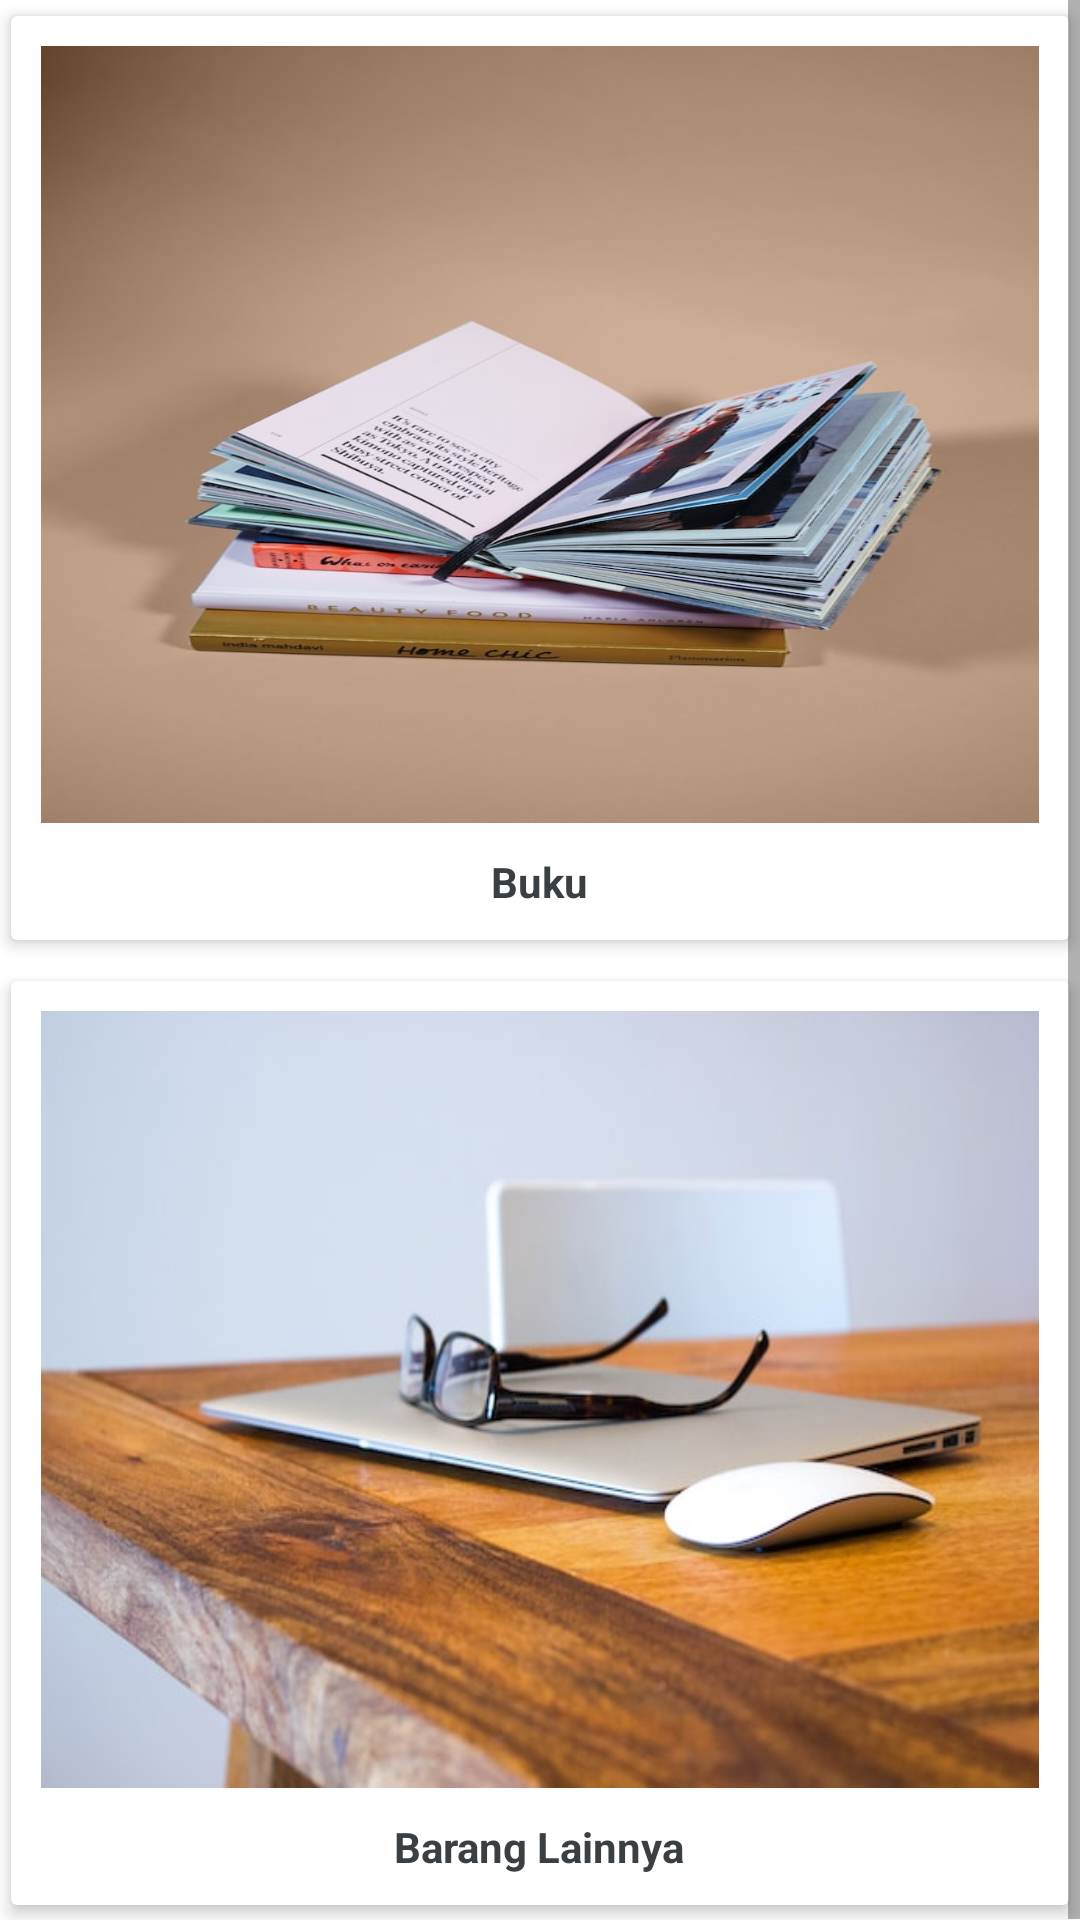

The Android layout XML behind this screen, and the referenced resources:
<!-- AndroidManifest.xml: application theme Theme.Final2 -->
<!-- res/layout/fragment_lainnya.xml -->
<?xml version="1.0" encoding="utf-8"?>
<ScrollView xmlns:android="http://schemas.android.com/apk/res/android"
    xmlns:app="http://schemas.android.com/apk/res-auto"
    xmlns:tools="http://schemas.android.com/tools"
    android:layout_width="match_parent"
    android:layout_height="match_parent"
    android:orientation="vertical"
    tools:context=".User.ui.lainnya.LainnyaFragment">

    <LinearLayout
        android:layout_width="match_parent"
        android:layout_height="wrap_content"
        android:orientation="vertical">

        <androidx.cardview.widget.CardView
            android:layout_width="match_parent"
            android:layout_height="wrap_content"
            android:foreground="?attr/selectableItemBackground"
            app:cardElevation="3dp"
            app:cardUseCompatPadding="true">

            <LinearLayout
                android:layout_width="match_parent"
                android:layout_height="wrap_content"
                android:orientation="vertical"
                tools:ignore="UseCompoundDrawables">

                <ImageView
                    android:id="@+id/book"
                    android:layout_width="match_parent"
                    android:layout_height="259dp"
                    android:layout_margin="10dp"
                    android:background="@drawable/bg_book"
                    android:contentDescription="@string/image_stock" />

                <TextView
                    android:layout_width="wrap_content"
                    android:layout_height="wrap_content"
                    android:layout_gravity="center"
                    android:layout_marginBottom="10dp"
                    android:text="@string/buku"
                    android:textColor="#3A3F43"
                    android:textStyle="bold" />
            </LinearLayout>

        </androidx.cardview.widget.CardView>

        <androidx.cardview.widget.CardView
            android:layout_width="match_parent"
            android:layout_height="wrap_content"
            android:layout_marginTop="3dp"
            android:foreground="?attr/selectableItemBackground"
            app:cardElevation="3dp"
            app:cardUseCompatPadding="true">

            <LinearLayout
                android:layout_width="match_parent"
                android:layout_height="wrap_content"
                android:orientation="vertical"
                tools:ignore="UseCompoundDrawables">

                <ImageView
                    android:id="@+id/other"
                    android:layout_width="match_parent"
                    android:layout_height="259dp"
                    android:layout_margin="10dp"
                    android:background="@drawable/bg_other"
                    android:contentDescription="@string/image_stock" />

                <TextView
                    android:layout_width="wrap_content"
                    android:layout_height="wrap_content"
                    android:layout_gravity="center"
                    android:layout_marginBottom="10dp"
                    android:text="@string/barang_lainnya"
                    android:textColor="#3A3F43"
                    android:textStyle="bold" />
            </LinearLayout>

        </androidx.cardview.widget.CardView>
    </LinearLayout>

</ScrollView>
<!-- resources referenced by this layout -->
<resources>
  <!-- drawable bg_book: jpg bitmap (drawable, 59668 bytes) -->
  <!-- drawable bg_other: jpg bitmap (drawable, 37266 bytes) -->
  <string name="barang_lainnya">Barang Lainnya</string>
  <string name="buku">Buku</string>
  <string name="image_stock">Image Stock</string>
  <style name="Theme.Final2" parent="Theme.MaterialComponents.DayNight.DarkActionBar">
          
          <item name="colorPrimary">@color/biru</item>
          <item name="colorPrimaryVariant">@color/biru</item>
          <item name="colorOnPrimary">@color/white</item>
          
          <item name="colorSecondary">@color/teal_200</item>
          <item name="colorSecondaryVariant">@color/teal_700</item>
          <item name="colorOnSecondary">@color/black</item>
          
          <item name="android:statusBarColor">?attr/colorPrimaryVariant</item>
          
      </style>
  <color name="biru">#446495</color>
  <color name="white">#FFFFFFFF</color>
  <color name="teal_200">#FF03DAC5</color>
  <color name="teal_700">#FF018786</color>
  <color name="black">#FF000000</color>
</resources>
